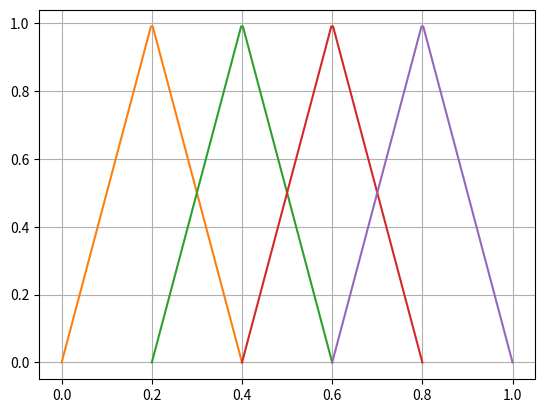
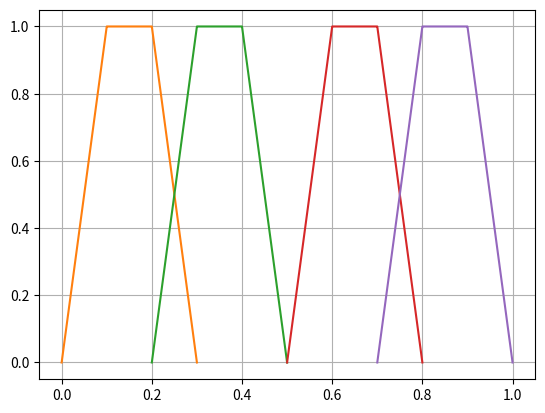
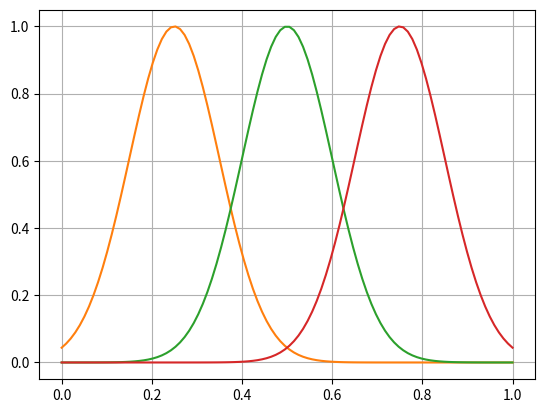

Reproduce these figures in Python, in order.
import numpy as np
import matplotlib.pyplot as plt


def triangle(points=None, res=100):
	""" Given a,b,c points returns triangular functions.
		Parameters
		----------
		points : np.array([][], type = float64), default = example
			An array containing the points for the functions.
		res : int, default = 100
			Number of desired point in the function

		Returns
		-------
		xx,yy :  np.array([][], type = float64)
			Arrays containing the x and y values in each row.

		Examples
		-------
		1. Triangle
		# Three Triangles with its a,b,c points. Each column represents a
		# triangle and each row represents one point.
		p = [[0.00, 0.25, 0.50], #[a_1, b_1, c_1]
			[0.25, 0.50, 0.75],  #[a_2, b_2, c_2]
			[0.50, 0.75, 1.00]]  #[a_3, b_3, c_1]

		x,y = triangle(points=p, res=100)
		# Plot only first triangle
		plt.plot(x[0,:], y[0,:])
		# Plot all triangles
		plt.plot(x,y)

		"""
	# Holders for xx and yy values.
	xx = np.zeros((res,))
	yy = np.zeros((res,))

	for p in points:
		# Creating the x and y values for the function.
		x = np.linspace(p[0], p[2], res)
		y = np.zeros(x.shape)

		# Sectioning the first part (fp -> raising) and second part(sp ->
		# falling) for the triangle.
		fp = np.logical_and(p[0] < x, x <= p[1])
		sp = np.logical_and(p[1] < x, x < p[2])

		# Creating a linear function for each part.
		y[fp] = (x[fp] - p[0]) / (p[1] - p[0])
		y[sp] = (p[2] - x[sp]) / (p[2] - p[1])

		# Saving each triangle in a row.
		xx = np.c_[xx, x]
		yy = np.c_[yy, y]
	return xx, yy


def trapeze(points=None, res=100):
	""" Given a,b,c,d points returns trapezoidal functions.
		Parameters
		----------
		points : np.array([][], type = float64), default = example
			An array containing the points for the functions.
		res : int, default = 100
			Number of desired point in the function

		Returns
		-------
		xx,yy :  np.array([][], type = float64)
			Arrays containing the x and y values in each row.

		Examples
		-------
		1. Trapeze
		# Three Trapezes with its a,b,c points. Each column represents a
		# triangle and each row represents one point.
		p = [[0.00, 0.10, 0.30, 0.40], #[a_1, b_1, c_1, d_1]
			[0.30, 0.40, 0.60, 0.70],  #[a_2, b_2, c_2, d_2]
			[0.60, 0.70, 0.90, 1.00]]  #[a_3, b_3, c_3, d_3]

		x,y = trapeze(points=p, res=100)
		# Plot only first trapeze
		plt.plot(x[0,:], y[0,:])
		# Plot all trapezes
		plt.plot(x,y)

	"""
	# Holders for xx and yy values.
	xx = np.zeros((res,))
	yy = np.zeros((res,))

	for p in points:
		# Creating the x and y values for the function.
		x = np.linspace(p[0], p[3], res)
		y = np.zeros(x.shape)

		# Sectioning the first part (fp -> raising), second part(sp ->
		# constant) and third part (tp -> falling) for the trapeze
		fp = np.logical_and(p[0] < x, x <= p[1])
		sp = np.logical_and(p[1] < x, x <= p[2])
		tp = np.logical_and(p[2] < x, x < p[3])

		# Creating a linear function for each part.
		y[fp] = (x[fp] - p[0]) / (p[1] - p[0])
		y[sp] = 1
		y[tp] = (p[3] - x[tp]) / (p[3] - p[2])

		# Saving each trapeze in a row.
		xx = np.c_[xx, x]
		yy = np.c_[yy, y]
	return xx, yy


def gaussian(points, res=100):
	""" Given mean and deviation points returns gaussian functions.
		Parameters
		----------
		points : np.array([][], type = float64), default = example
			An array containing the mean and deviation for the functions.
		res : int, default = 100
			Number of desired point in the function

		Returns
		-------
		xx,yy :  np.array([][], type = float64)
			Arrays containing the x and y values in each row.

		Examples
		-------
		1. Bell
		# Three bells with its mean and variance values. Each column
		represents a bell and each row represents its mean and variance.
		p = [[0.25, 0.1], # [mean_1, variance_1]
			[0.50, 0.1],  # [mean_2, variance_2]
			[0.75, 0.1]]  # [mean_3, variance_3]

		x,y = gaussian(points=p, res=100)
		# Plot only first gaussian.
		plt.plot(x[0,:], y[0,:])
		# Plot all gaussians.
		plt.plot(x,y)

	"""
	# Holders for xx and yy values.
	xx = np.zeros((res,))
	yy = np.zeros((res,))

	# Creating the x values for the function.
	x = np.linspace(0, 1, res)

	for p in points:
		# Calculating gaussian function.
		y = np.exp(-np.power(x - p[0], 2.) / (2 * np.power(p[1], 2.)))

		# Saving each gaussian in a row.
		xx = np.c_[xx, x]
		yy = np.c_[yy, y]
	return xx, yy


def membership_func(points=None, type='triangle'):
	"""Return membership functions given its points and type.
		Parameters
		----------
		points : np.array([][], type = float64), default = example
			An array containing the points for the functions.
		type : str, default = 'triangle'
			Type of the desired membership function.

		Returns
		-------
		membership_function :  np.array([][], type = float64)
			Desired functions saved in an array

		Examples
		-------
		1. Triangle
		# Three Triangles with its a,b,c points. Each column represents a
		# triangle and each row represents one point.
		p = [[0.00, 0.25, 0.50], #[a_1, b_1, c_1]
			[0.25, 0.50, 0.75],  #[a_2, b_2, c_2]
			[0.50, 0.75, 1.00]]  #[a_3, b_3, c_3]

		membership_func(points = p,type='triangle')

		2. Trapeze
		# Three Trapezes with its a,b,c,d points. Each column represents a
		# trapeze and each row represents one point.
		p = [[0.00, 0.10, 0.30, 0.40], #[a_1, b_1, c_1, d_1]
			[0.30, 0.40, 0.60, 0.70],  #[a_2, b_2, c_2, d_2]
			[0.60, 0.70, 0.90, 1.00]]  #[a_3, b_3, c_3, d_3]

		membership_func(points = p,type='trapeze')

		3. Bell
		# Three bells with its mean and variance values. Each column
		represents a bell and each row represents its mean and variance.
		p = [[0.25, 0.1], # [mean_1, variance_1]
			[0.50, 0.1],  # [mean_2, variance_2]
			[0.75, 0.1]]  # [mean_3, variance_3]

		membership_func(points = p,type='bell')

	"""
	if type == 'triangle':
		points = points if points is not None else [[0.00, 0.25, 0.50],
													[0.25, 0.50, 0.75],
													[0.50, 0.75, 1.00]]
		return triangle(points)

	elif type == 'trapeze':
		points = points if points is not None else [[0.00, 0.10, 0.30, 0.40],
													[0.30, 0.40, 0.60, 0.70],
													[0.60, 0.70, 0.90, 1.00]]
		return trapeze(points, res=100)

	elif type == 'bell':
		points = points if points is not None else [[0.25, 0.1],
													[0.50, 0.1],
													[0.75, 0.1]]
		return gaussian(points, res=100)


#if "__name__" == "__main__":

p = [[0.0, 0.2, 0.4],
	[0.2, 0.4, 0.6],
	[0.4, 0.6, 0.8],
	[0.6, 0.8, 1.0]]

plt.figure(1)
x_trig, y_trig = membership_func(points=p, type='triangle')
plt.plot(x_trig, y_trig)
plt.grid()

p = [[0.0, 0.1, 0.2, 0.3],
	[0.2, 0.3, 0.4, 0.5],
	[0.5, 0.6, 0.7, 0.8],
	[0.7, 0.8, 0.9, 1.0]]

plt.figure(2)
x_trap, y_trap = membership_func(points=p, type='trapeze')
plt.plot(x_trap, y_trap)
plt.grid()

plt.figure(3)
# Example using the standard values embedded into the function
x_gauss, y_gauss = membership_func(type='bell')
plt.plot(x_gauss, y_gauss)
plt.grid()

